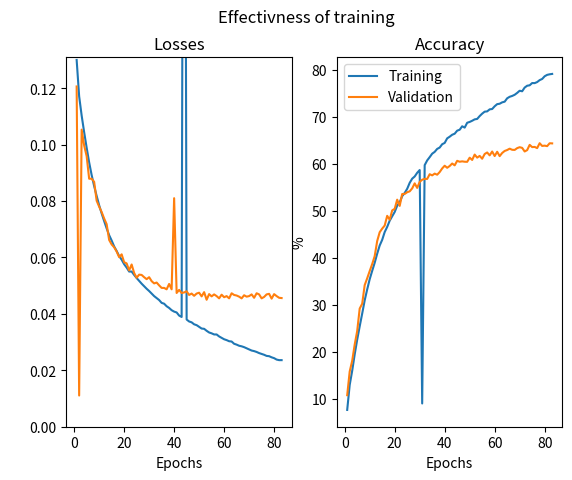

Write Python code to recreate this figure.
import matplotlib.pyplot as plt
import numpy as np


epoch_list = np.arange(1,84)
train_losses = np.array([0.13, 0.1171, 0.1103, 0.1044, 0.0989, 0.0937, 0.0892, 0.0853, 0.0818, 0.0785, 0.0756, 0.0729, 0.0703, 0.0679, 0.066, 0.0639, 0.0623, 0.0605, 0.0592, 0.0576, 0.0564, 0.055, 0.055, 0.0538, 0.0527, 0.0517, 0.0507, 0.0498, 0.0489, 0.0481, 0.0472, 0.0463, 0.0456, 0.0449, 0.0439, 0.0436, 0.0427, 0.0421, 0.0413, 0.0408, 0.0405, 0.0394, 0.0389, 0.383, 0.0380, 0.0373, 0.0370, 0.0363, 0.036, 0.0354, 0.0348, 0.0347, 0.034, 0.0334, 0.0331, 0.0327, 0.0327, 0.0320, 0.0315, 0.0310, 0.0307, 0.0303, 0.0302, 0.0294, 0.0291, 0.0287, 0.0285, 0.0282, 0.0278, 0.0274, 0.027, 0.0268, 0.0265, 0.0261, 0.0258, 0.0255, 0.0251, 0.025, 0.0246, 0.0243, 0.0238, 0.0236, 0.0236])
val_losses = np.array([0.1206, 0.01106, 0.1053, 0.0997, 0.0959, 0.0879, 0.0879, 0.0868, 0.0801, 0.078, 0.0761, 0.0738, 0.0718, 0.0662, 0.0646, 0.0636, 0.0621, 0.0601, 0.0611, 0.0583, 0.0579, 0.0554, 0.0575, 0.0545, 0.0528, 0.0539, 0.0538, 0.0530, 0.0523, 0.0530, 0.0516, 0.0508, 0.0511, 0.0501, 0.0492, 0.0492, 0.0487, 0.0506, 0.0487, 0.081, 0.0474, 0.0485, 0.0474, 0.0476, 0.048, 0.0467, 0.0472, 0.0464, 0.0472, 0.0475, 0.0462, 0.0477, 0.045, 0.047, 0.0462, 0.0469, 0.0463, 0.0455, 0.0468, 0.0459, 0.0463, 0.0455, 0.0473, 0.0467, 0.0465, 0.0461, 0.0455, 0.0466, 0.0461, 0.0463, 0.0469, 0.0457, 0.0473,  0.0469, 0.0455, 0.046, 0.0469, 0.0471, 0.0454, 0.047, 0.0463, 0.0457, 0.0456])
train_acc = np.array([7.618, 12.928, 15.954, 19.434, 22.566, 25.4020, 28.116, 30.928, 33.26, 35.424, 37.2040, 38.926, 40.856, 42.6, 43.8, 45.456, 46.56, 47.874, 48.812, 49.732, 51.054, 51.79, 53.094, 53.778, 54.66, 55.922, 56.816, 57.28, 58.062, 58.652, 8.99, 59.694, 60.698, 61.396, 62.132, 62.52, 63.148, 63.434, 64.142, 64.42, 65.392, 65.744, 66.158, 66.382, 67.028, 67.224, 67.962, 67.678, 68.708, 68.886, 69.136, 69.432, 69.524, 70.134, 70.648, 71.07, 71.132, 71.56, 71.636, 72.216, 72.67, 72.76, 73.052, 73.196, 73.912, 74.236, 74.414, 74.662, 75.06, 75.524, 75.41, 76.196, 76.588, 76.682, 77.16, 77.142, 77.368, 77.784, 78.026, 78.6, 78.9,79.02, 79.1])
val_acc =  np.array([10.75, 15.79, 18.08, 21.52, 24.41, 29.18, 30.21, 34.17, 35.62, 37.16, 38.65, 40.34, 43.55, 45.42, 46.19, 46.84, 48.91, 48.09, 50.07, 50.4, 52.35, 51.02, 53.55, 53.57, 53.93, 54.12, 54.75, 55.82, 54.85, 56.13, 56.59, 56.77, 56.76, 57.76, 57.52, 57.89, 57.66, 58.22, 58.99, 59.57, 59.13, 59.51, 60.04, 59.65, 60.61, 60.42, 60.5, 60.42, 60.4, 61.28, 60.8, 61.94, 61.29, 61.66, 61.06, 62.06, 62.39, 61.77, 62.59, 61.63, 62.54, 61.61, 62.28, 62.71, 62.91, 63.2, 62.96, 62.93, 63.31, 63.51, 63.37, 62.6, 62.89, 64.01, 63.53, 63.57, 63.32, 64.36, 63.78, 63.84, 63.74, 64.35, 64.32])

# epoch_list = np.arange(1,31)
# train_losses = np.array([])
# val_losses = np.array([])
# train_acc = np.array([])
# val_acc =  np.array([])


print ("epoch list : ",epoch_list)
print("training loss : ",train_losses)
print("validation loss : ",val_losses)
print("training accuracy : ",train_acc)
print("validation accuracy : ",val_acc)

plt.subplot(121)
plt.plot(epoch_list, train_losses, label = "Training loss")
plt.plot(epoch_list, val_losses, label = "Validation loss")
plt.xlabel("Epochs")
plt.ylabel(" ")
plt.ylim(0, 0.131)
plt.title("Losses")

plt.subplot(122)
plt.plot(epoch_list, train_acc, label = "Training")
plt.plot(epoch_list, val_acc, label = "Validation")
plt.xlabel("Epochs")
plt.ylabel("%")
plt.title("Accuracy")
plt.legend()

#plt.rcParams['figure.figsize'] = [10, 5] #size of plot
plt.suptitle("Effectivness of training")
plt.show()